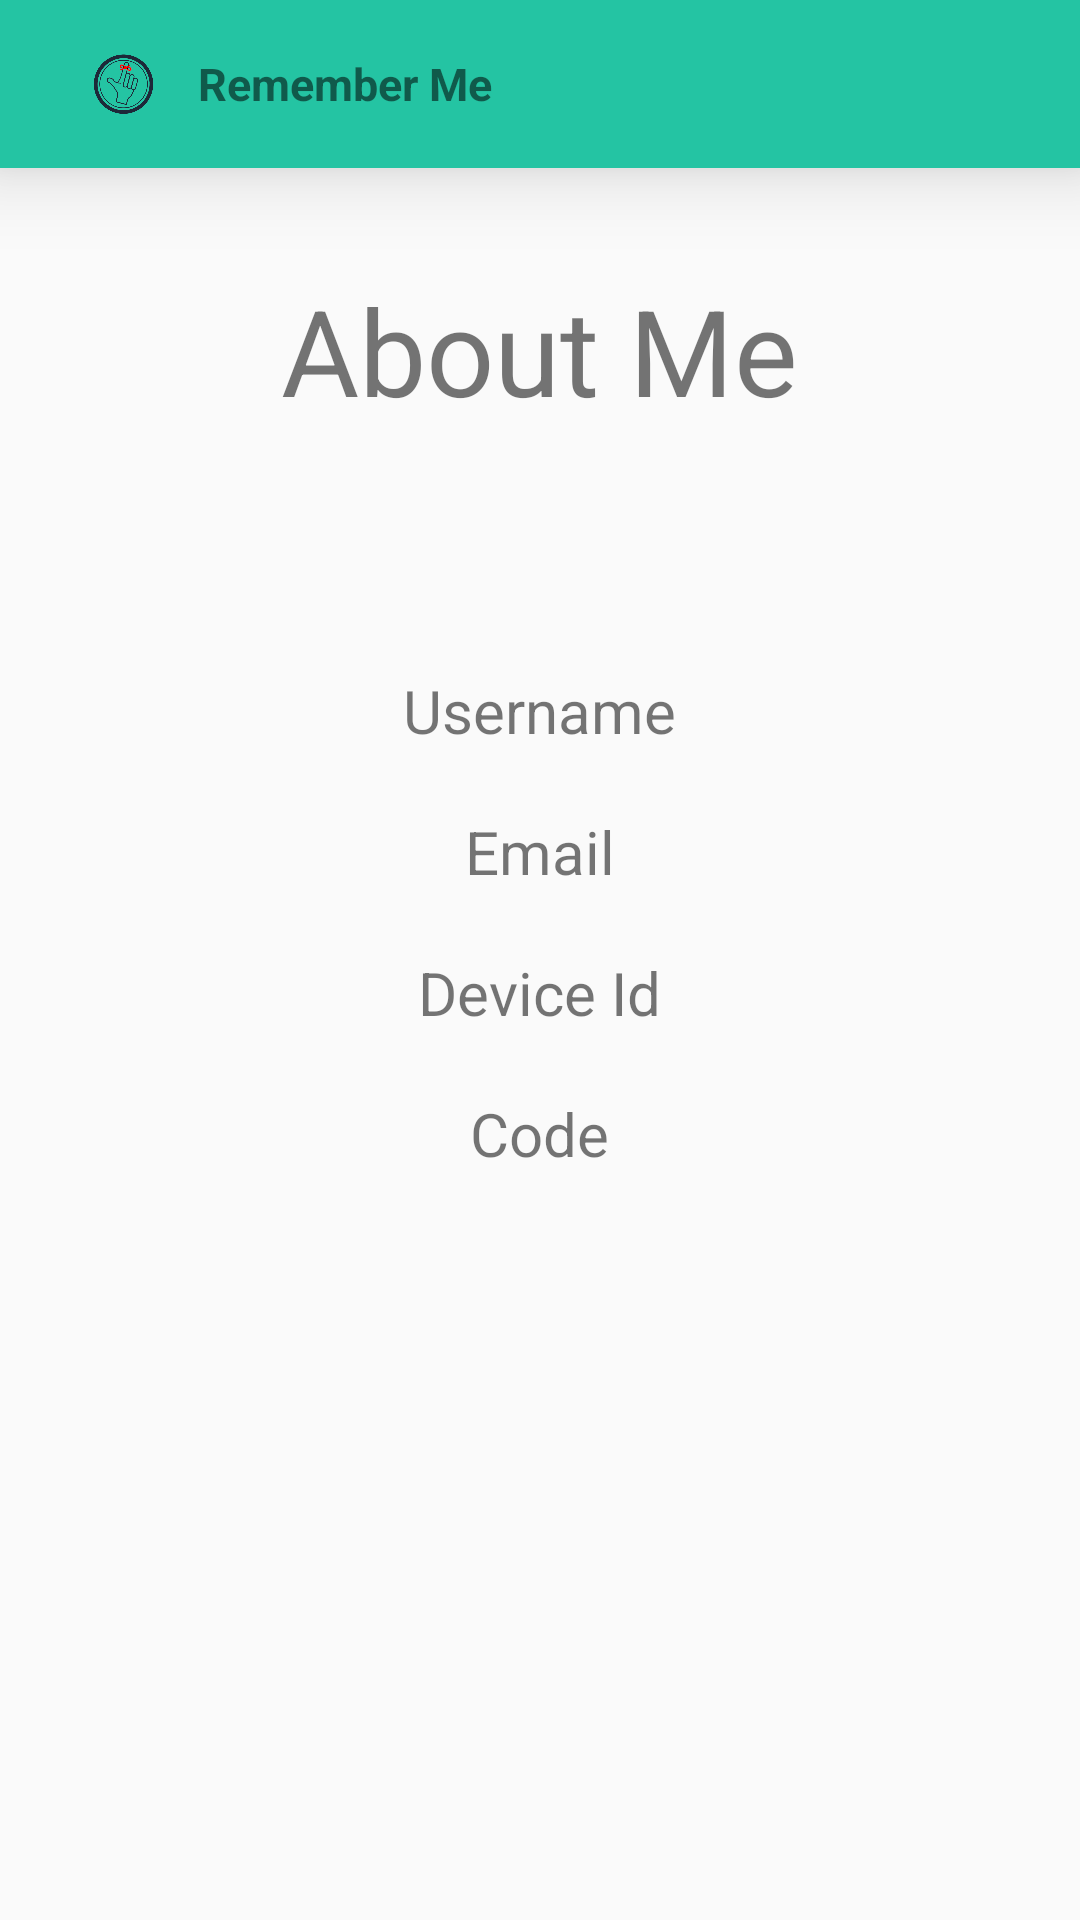

The Android layout XML behind this screen, and the referenced resources:
<!-- AndroidManifest.xml: application theme AppTheme -->
<!-- res/layout/activity_about_me.xml -->
<?xml version="1.0" encoding="utf-8"?>
<RelativeLayout xmlns:android="http://schemas.android.com/apk/res/android"
    xmlns:app="http://schemas.android.com/apk/res-auto"
    xmlns:tools="http://schemas.android.com/tools"
    android:layout_width="match_parent"
    android:layout_height="match_parent"
    tools:context=".activitys.AboutMe">

    <include android:id="@+id/miActionBar"
        layout="@layout/actionbar">
    </include>

    <TextView
        android:id="@+id/title"
        android:layout_width="wrap_content"
        android:layout_height="wrap_content"
        android:layout_marginTop="90dp"
        android:layout_centerHorizontal="true"
        android:text="@string/title_about_me"
        android:textSize="40dp"/>

    <TextView
        android:id="@+id/userAboutMe"
        android:layout_width="wrap_content"
        android:layout_height="wrap_content"
        android:layout_marginTop="80dp"
        android:layout_below="@+id/title"
        android:layout_centerHorizontal="true"
        android:text="@string/prompt_user"
        android:textSize="20dp"/>

    <TextView
        android:id="@+id/emailAboutMe"
        android:layout_width="wrap_content"
        android:layout_height="wrap_content"
        android:layout_marginTop="20dp"
        android:layout_below="@+id/userAboutMe"
        android:layout_centerHorizontal="true"
        android:text="@string/prompt_email"
        android:textSize="20dp"/>

    <TextView
        android:id="@+id/deviceAboutMe"
        android:layout_width="wrap_content"
        android:layout_height="wrap_content"
        android:layout_marginTop="20dp"
        android:layout_below="@+id/emailAboutMe"
        android:layout_centerHorizontal="true"
        android:text="@string/prompt_device_id"
        android:textSize="20dp"/>

    <TextView
        android:id="@+id/codeAboutMe"
        android:layout_width="wrap_content"
        android:layout_height="wrap_content"
        android:layout_marginTop="20dp"
        android:layout_below="@+id/deviceAboutMe"
        android:layout_centerHorizontal="true"
        android:text="@string/prompt_code"
        android:textIsSelectable="true"
        android:textSize="20dp"/>


</RelativeLayout>
<!-- res/layout/actionbar.xml (included above) -->
<?xml version="1.0" encoding="utf-8"?>
<android.support.v7.widget.Toolbar xmlns:android="http://schemas.android.com/apk/res/android"
    xmlns:app="http://schemas.android.com/apk/res-auto"
    android:id="@+id/miActionBar"
    android:layout_width="match_parent"
    android:layout_height="?android:attr/actionBarSize"
    android:background="@color/colorPrimary"
    android:elevation="@dimen/activity_vertical_margin"
    android:theme="@style/ThemeOverlay.AppCompat.ActionBar"
    app:popupTheme="@style/ThemeOverlay.AppCompat.Light"
    android:paddingRight="@dimen/activity_horizontal_margin"
    android:paddingLeft="@dimen/activity_horizontal_margin">

    <ImageView
        android:id="@+id/footprintActionBar"
        android:layout_width="50dp"
        android:layout_height="match_parent"
        app:srcCompat="@drawable/logo2" />

    <TextView
        android:id="@+id/tvAppName"
        android:layout_width="wrap_content"
        android:layout_height="wrap_content"
        android:text="@string/app_name"
        android:textStyle="bold"
        android:textSize="@dimen/activity_sub_tittle_text_size" />

</android.support.v7.widget.Toolbar>
<!-- resources referenced by this layout -->
<resources>
  <color name="colorPrimary">#24c4a3</color>
  <dimen name="activity_horizontal_margin">16dp</dimen>
  <dimen name="activity_sub_tittle_text_size">15dp</dimen>
  <dimen name="activity_vertical_margin">16dp</dimen>
  <!-- drawable logo2: png bitmap (drawable-hdpi, 77380 bytes) -->
  <string name="app_name">Remember Me</string>
  <string name="prompt_code">Code</string>
  <string name="prompt_device_id">Device Id</string>
  <string name="prompt_email">Email</string>
  <string name="prompt_user">Username</string>
  <string name="title_about_me">About Me</string>
  <style name="AppTheme" parent="Theme.AppCompat.Light.DarkActionBar">
          
          <item name="colorPrimary">@color/colorPrimary</item>
          <item name="colorPrimaryDark">@color/colorPrimaryDark</item>
          <item name="colorAccent">@color/colorAccent</item>
  
          <item name="windowActionBar">false</item>
          <item name="windowNoTitle">true</item>
  
      </style>
  <color name="colorPrimaryDark">#1e2939</color>
  <color name="colorAccent">#FF4081</color>
</resources>
